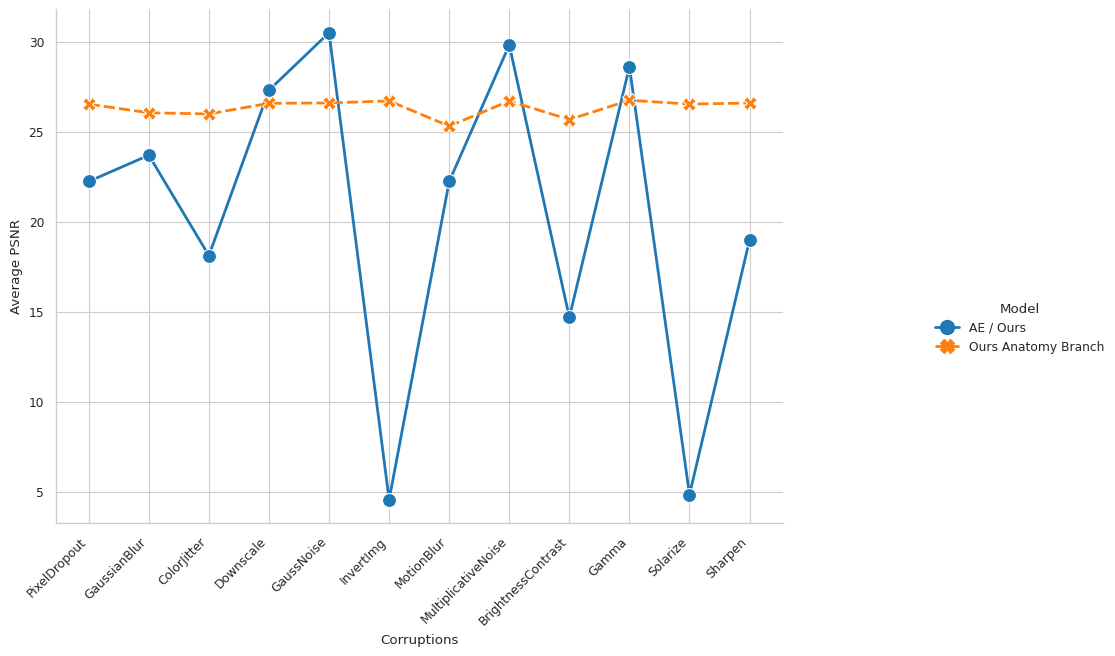

This chart was generated by the following Python code:
"""
Otto-Friedrich University of Bamberg
Chair of Explainable Machine Learning (xAI)
unORANIC: Unsupervised orthogonalization of anatomy and image-characteristic features

@description:
Visualization of the reconstruction experiment.

@author: Sebastian Doerrich
@copyright: Copyright (c) 2022, Chair of Explainable Machine Learning (xAI), Otto-Friedrich University of Bamberg
@credits: [Sebastian Doerrich]
@license: CC BY-SA
@version: 1.0
@python: Python 3
@maintainer: Sebastian Doerrich
@email: sebastian.doerrich@uni-bamberg.de
@status: Development
"""

import seaborn as sns
import matplotlib.pyplot as plt
import pandas as pd
from pathlib import Path

# Set the plot style
sns.set_style('white')
sns.set_context("paper")
sns.set_style("whitegrid")

# Data for the current dataset
data_dictionary = {
    'bloodmnist': {
        'name': 'BloodMNIST',
        'corruptions': ['PixelDropout', 'GaussianBlur', 'ColorJitter', 'Downscale', 'GaussNoise', 'InvertImg', 'MotionBlur', 'MultiplicativeNoise', 'BrightnessContrast', 'Gamma', 'Solarize', 'Sharpen'],
        'AE / Ours': [22.235, 23.693, 18.116, 27.305, 30.5, 4.543, 22.232, 29.82, 14.679, 28.604, 4.83, 18.983],
        'Ours Anatomy Branch': [26.528, 26.052, 25.986, 26.578, 26.598, 26.71, 25.31, 26.704, 25.675, 26.747, 26.533, 26.593]
    }
}

for dataset in data_dictionary.keys():
    # Get all the data for the current dataset
    data = data_dictionary[dataset]

    # Create a DataFrame for the data
    data_frame = {
        'Corruptions': data['corruptions'] * 2,
        'Average PSNR': data['AE / Ours'] + data['Ours Anatomy Branch'],
        'Model': ['AE / Ours'] * len(data['corruptions']) + ['Ours Anatomy Branch'] * len(data['corruptions'])
    }
    df = pd.DataFrame(data_frame)

    # Create the plot using relplot
    fig = sns.relplot(data=df, x='Corruptions', y='Average PSNR', hue='Model', style='Model', kind='line', markers=True, markersize=10, linewidth=2)

    # Set title and axes labels
    #fig.fig.suptitle("Corruption Robustness of the Reconstructions")
    fig.set_xlabels("Corruptions")
    fig.set_ylabels("Average PSNR")
    plt.xticks(rotation=45, ha='right')

    fig_gcf = plt.gcf()
    fig_gcf.set_size_inches(12, 6)

    fig.savefig(Path(f"reconstruction_corruptions_plot" + ".png"), dpi=300)
    fig.savefig(Path(f"reconstruction_corruptions_plot" + ".pdf"), dpi=300)

    # Close the figure
    plt.close(fig.fig)
